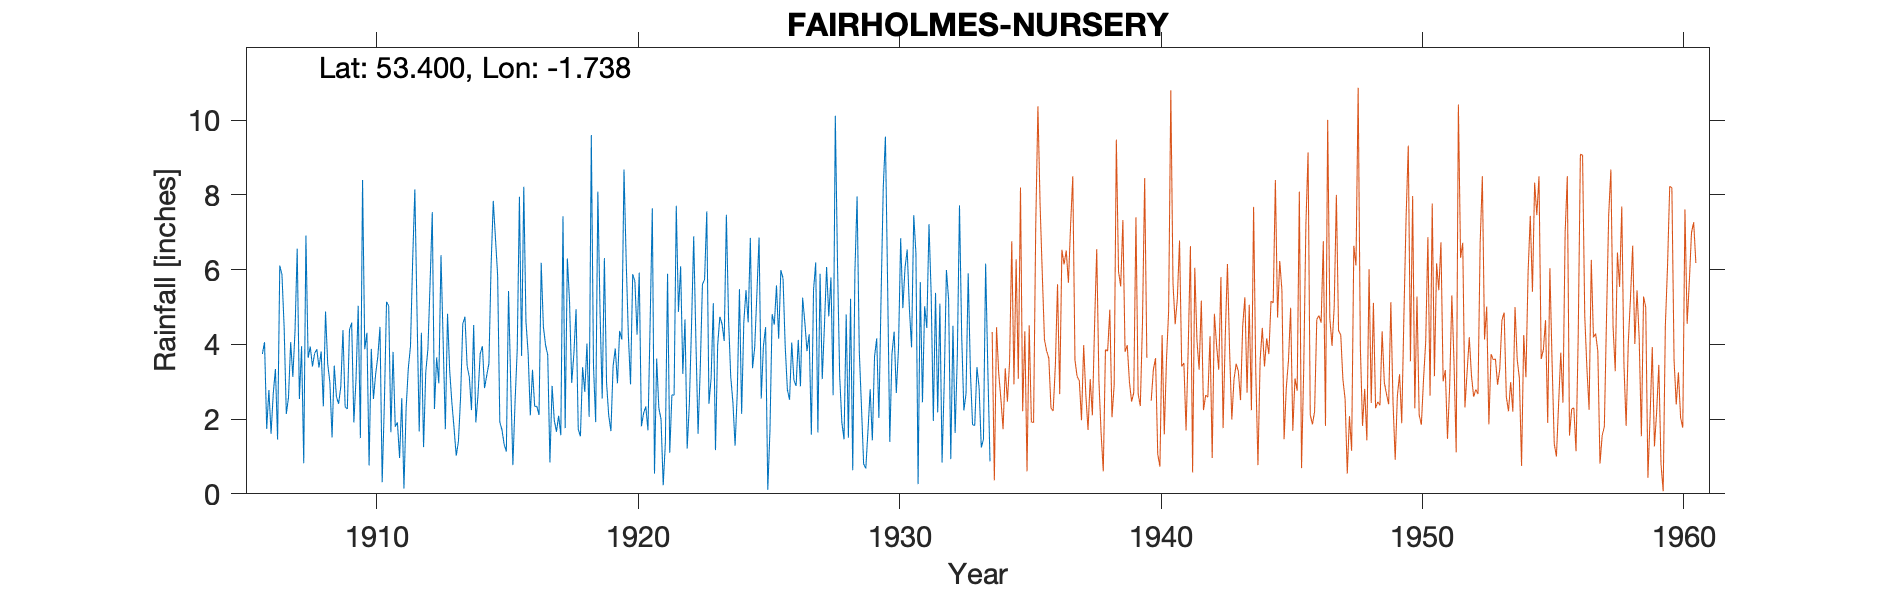

The table this chart was drawn from, first rows:
FAIRHOLMES-NURSERY-NO-26, , , , , , , , , , , , , , , , , , , , , , , 
Grid ref, SK175893, Long, -1.738, Lat, 53.4, Elevation, 790, ft., , , , , , , , , , , , , , , 
Station no, 2693, , , , , , , , , , , , , , , , , , , , , , 
, 1900, 1901, 1902, 1903, 1904, 1905, 1906, 1907, 1908, 1909, 1910, 1911, 1912, 1913, 1914, 1915, 1916, 1917, 1918, 1919, 1920, 1921, 1922
January, , , , , , , , 2.14, 3.41, 2.41, 3.87, 1.65, 4.85, 4.07, 3.13, 6.84, 3.69, 3.71, 3.75, 4.89, 6.26, 7.64, 4.87
February, , , , , , , 3.74, 2.58, 3.76, 2.86, 4.31, 3.8, 1.67, 1.73, 2.24, 5.85, 8.22, 0.84, 4.94, 2.55, 4.25, 0.54, 6.09
March, , , , , , , 4.06, 4.06, 3.87, 4.38, 0.76, 1.8, 4.31, 4.82, 4.52, 1.92, 4.61, 2.89, 1.73, 6.31, 2.93, 3.62, 3.21
April, , , , , , , 1.74, 3.13, 3.38, 2.33, 3.88, 1.91, 1.25, 3.29, 1.91, 1.71, 3.77, 1.97, 1.54, 2.97, 5.88, 2.29, 4.67
May, , , , , , , 2.78, 4.36, 3.81, 2.27, 2.54, 0.96, 3.25, 2.44, 2.66, 1.32, 2.1, 1.66, 3.39, 2.09, 5.69, 2, 1.21
June, , , , , , , 1.61, 6.56, 2.34, 4.39, 3.2, 2.56, 3.88, 1.75, 3.75, 1.13, 3.32, 2.09, 2.73, 1.68, 4.26, 0.23, 2.41
July, , , , , , , 2.68, 2.54, 4.88, 4.58, 3.67, 0.14, 5.65, 1.02, 3.95, 5.43, 2.34, 1.57, 4.02, 3.42, 5.92, 1.37, 4.49
August, , , , , , , 3.34, 3.95, 3.48, 1.91, 4.47, 2.3, 7.54, 1.4, 2.83, 2.98, 2.34, 7.43, 2.06, 3.89, 1.81, 5.89, 6.89
September, , , , , , , 1.45, 0.82, 2.98, 3.08, 0.31, 3.36, 2.27, 2.6, 3.17, 0.77, 2.11, 1.76, 9.6, 2.96, 2.16, 1.1, 4.12
October, , , , , , , 6.11, 6.91, 1.51, 5.03, 2.4, 3.95, 3.65, 4.55, 3.49, 2.46, 6.18, 6.3, 3.42, 4.36, 2.34, 2.65, 1.61
November, , , , , , , 5.87, 3.64, 3.43, 1.49, 5.14, 6.25, 2.96, 4.74, 6.11, 3.87, 4.47, 5.15, 1.92, 4.13, 1.7, 2.64, 3.34
December, , , , , , , 4.46, 3.94, 2.6, 8.4, 5.03, 8.15, 6.39, 3.42, 7.84, 7.95, 3.98, 2.97, 8.09, 8.68, 4.58, 7.71, 5.6
Total, , , , , , , , 44.63, 39.45, 43.13, 39.58, 36.83, 47.67, 35.83, 45.6, 42.23, 47.13, 38.34, 47.19, 47.93, 47.78, 37.68, 48.51
NGR is based on the relationship to loca…, , , , , , , , , , , , , , , , , , , , , , , 
